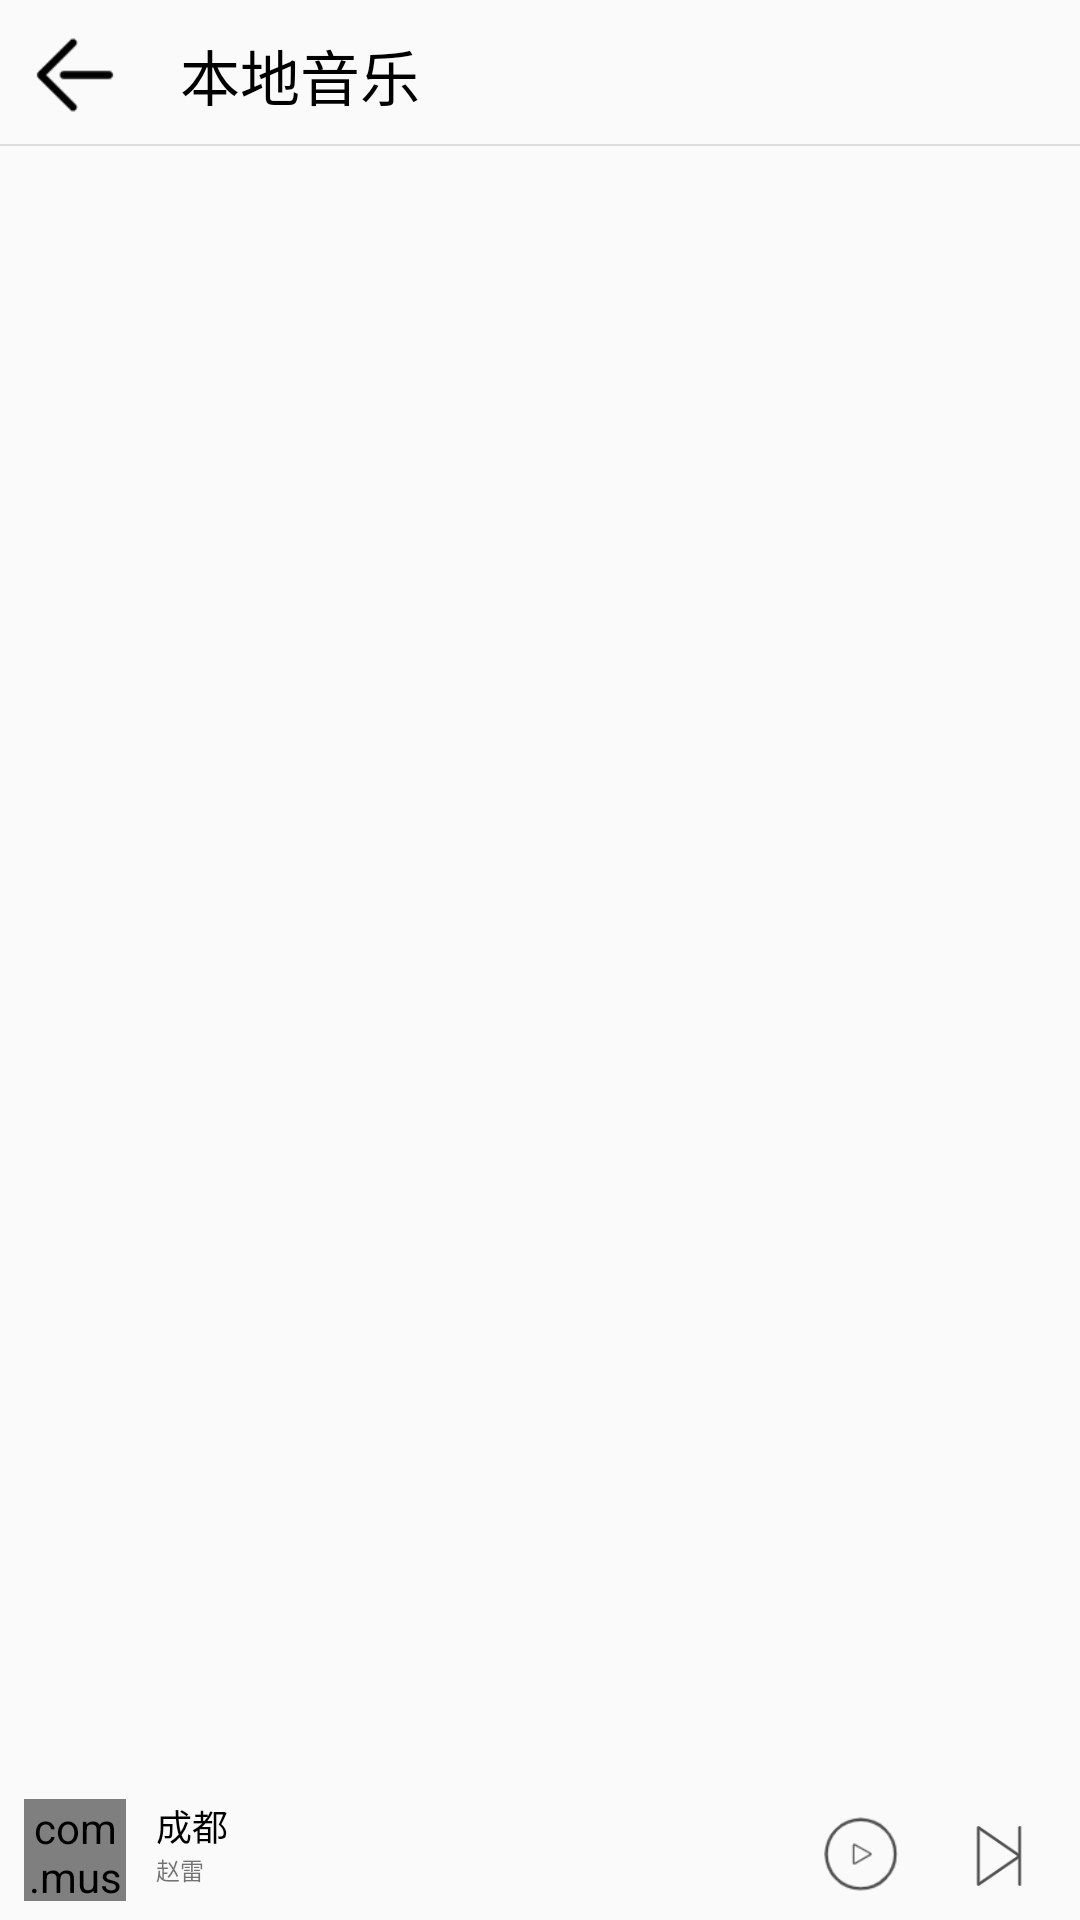

Here is an Android app screen rendered from its layout file. Give the layout XML and the strings, colors and styles it references.
<!-- AndroidManifest.xml: application theme AppTheme -->
<!-- res/layout/activity_mine_sub_one.xml -->
<?xml version="1.0" encoding="utf-8"?>
<LinearLayout xmlns:android="http://schemas.android.com/apk/res/android"
    android:layout_width="match_parent"
    android:layout_height="match_parent"
    android:orientation="vertical">


    <RelativeLayout
        android:layout_height="50dp"
        android:layout_width="match_parent"
        >

        <ImageView
            android:id="@+id/back_btn"
            android:layout_width="30dp"
            android:layout_height="30dp"
            android:layout_marginLeft="10dp"
            android:layout_marginTop="10dp"
            android:layout_alignParentTop="true"
            android:layout_alignParentLeft="true"
            android:src="@drawable/back"/>

        <TextView
            android:layout_width="wrap_content"
            android:layout_height="wrap_content"
            android:layout_marginLeft="20dp"
            android:layout_toRightOf="@id/back_btn"
            android:layout_centerVertical="true"
            android:text="本地音乐"
            android:textSize="20dp"
            android:textColor="@color/black"/>

        <View
            android:id="@+id/line1"
            android:layout_width="match_parent"
            android:layout_height="0.5dp"
            android:layout_marginTop="8dp"
            android:background="@color/line_gray"
            android:layout_below="@id/back_btn"
             />

    </RelativeLayout>


    <ListView
        android:id="@+id/listview"
        android:layout_weight="15"
        android:divider="@null"
        android:layout_width="match_parent"
        android:layout_height="0dp"/>


    <RelativeLayout
        android:layout_weight="1"
        android:layout_width="match_parent"
        android:layout_height="10dp">

        <com.music.fm544.Controls.CircleImageView
            android:id="@+id/music_img"
            android:layout_width="34dp"
            android:layout_height="34dp"
            android:layout_marginLeft="8dp"
            android:layout_centerVertical="true"
            android:layout_alignParentLeft="true"
            android:src="@drawable/song"
            />

        <TextView
            android:id="@+id/music_name"
            android:layout_width="wrap_content"
            android:layout_height="wrap_content"
            android:layout_alignTop="@+id/music_img"
            android:layout_marginStart="10dp"
            android:layout_toEndOf="@+id/music_img"
            android:text="成都"
            android:textColor="@color/black"
            android:textSize="12dp" />

        <TextView
            android:id="@+id/music_singer"
            android:layout_width="wrap_content"
            android:layout_height="wrap_content"
            android:layout_alignStart="@+id/music_name"
            android:layout_below="@+id/music_name"
            android:text="赵雷"
            android:textSize="8dp" />

        <ImageView
            android:id="@+id/music_play"
            android:layout_width="28dp"
            android:layout_height="28dp"
            android:layout_marginEnd="22dp"
            android:layout_marginBottom="8dp"
            android:layout_alignParentBottom="true"
            android:layout_toStartOf="@+id/music_next"
            android:src="@drawable/all_play" />

        <ImageView
            android:id="@+id/music_next"
            android:layout_width="20dp"
            android:layout_height="20dp"
            android:layout_alignParentEnd="true"
            android:layout_marginTop="15dp"
            android:layout_marginRight="17dp"
            android:src="@drawable/next_music" />

    </RelativeLayout>
</LinearLayout>
<!-- resources referenced by this layout -->
<resources>
  <color name="black">#000000</color>
  <color name="line_gray">#dcdcdc</color>
  <!-- drawable all_play: png bitmap (drawable, 2547 bytes) -->
  <!-- drawable back: png bitmap (drawable, 568 bytes) -->
  <!-- drawable next_music: png bitmap (drawable, 1461 bytes) -->
  <!-- drawable song: jpg bitmap (drawable, 210567 bytes) -->
  <style name="AppTheme" parent="Theme.AppCompat.Light.NoActionBar">
          
          <item name="colorPrimary">@color/colorPrimary</item>
          <item name="colorPrimaryDark">@color/colorPrimaryDark</item>
          <item name="colorAccent">@color/colorAccent</item>
          <item name="actionBarSize">48dip</item>
      </style>
  <color name="colorPrimary">#3F51B5</color>
  <color name="colorPrimaryDark">#303F9F</color>
  <color name="colorAccent">#FF4081</color>
</resources>
